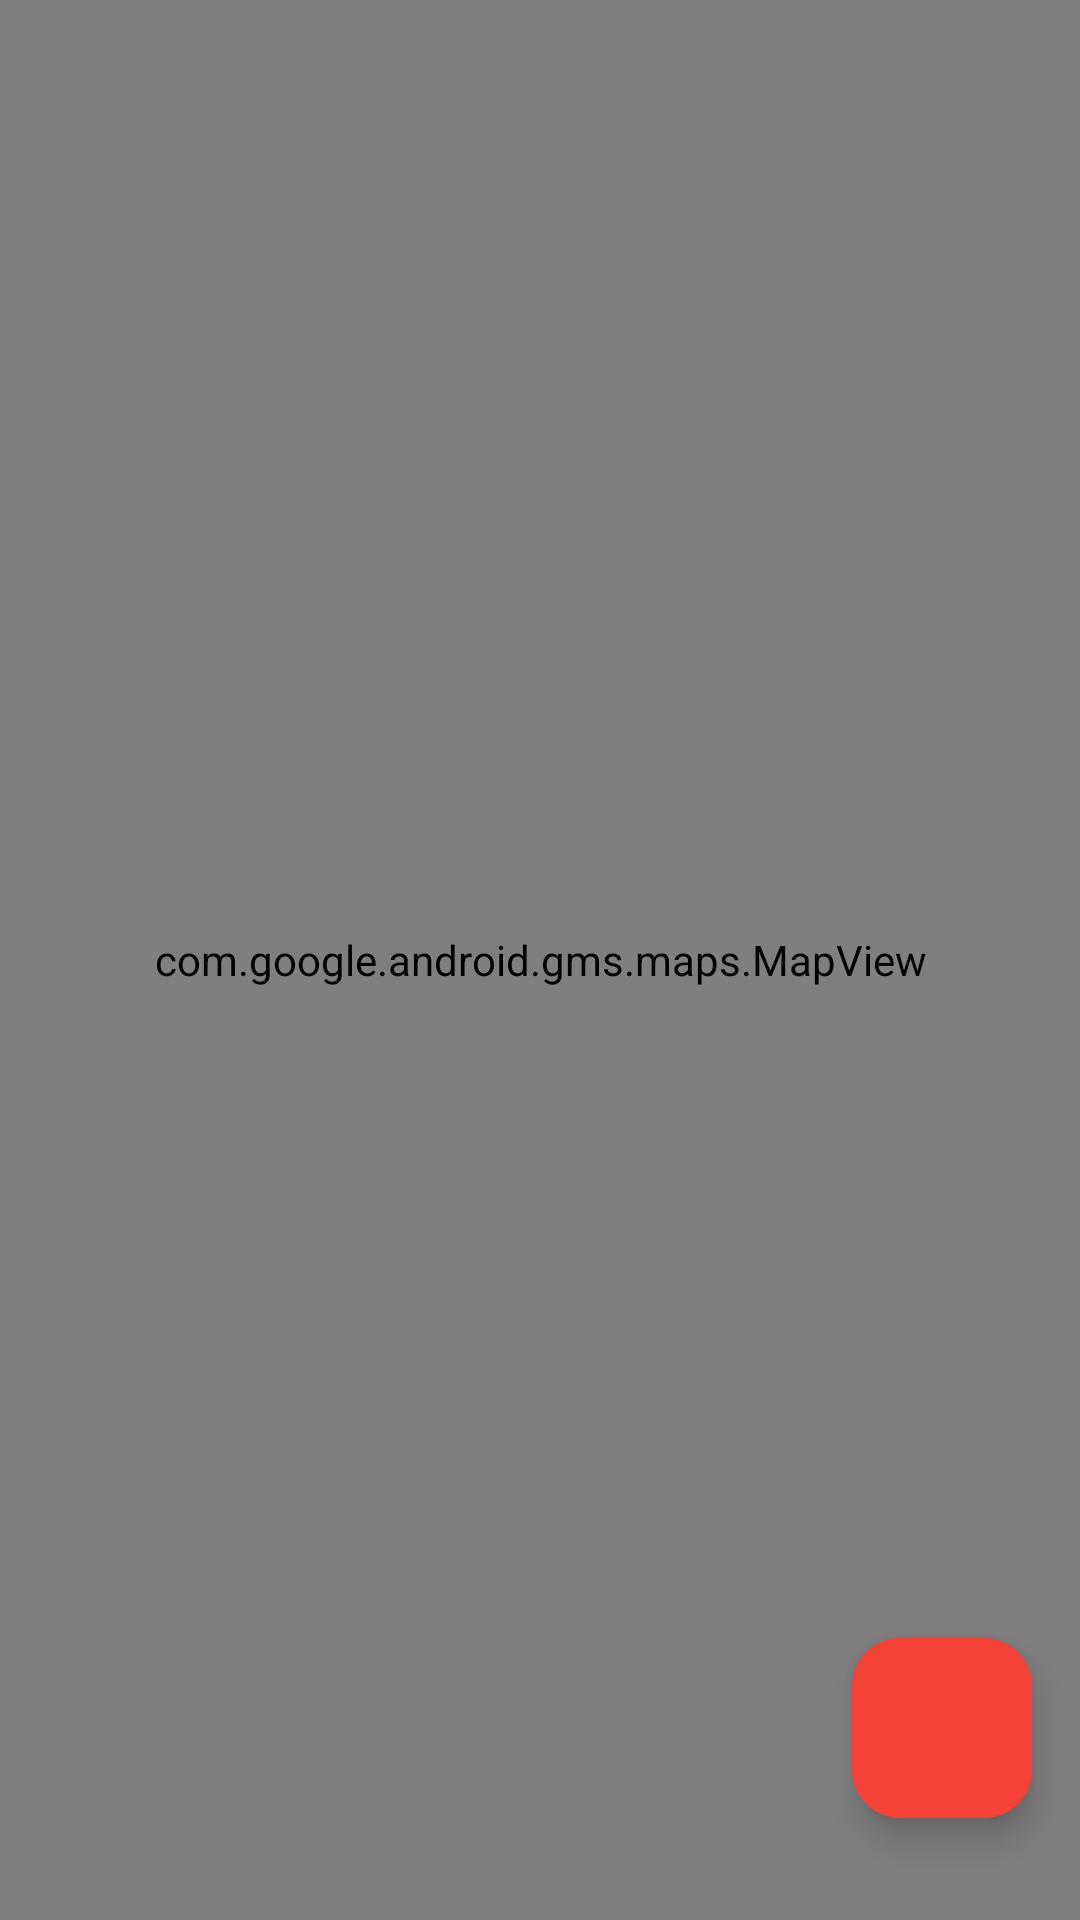

The Android layout XML behind this screen, and the referenced resources:
<!-- AndroidManifest.xml: application theme Theme.FlyMap -->
<!-- res/layout/flight_map_fragement.xml -->
<?xml version="1.0" encoding="utf-8"?>
<FrameLayout xmlns:android="http://schemas.android.com/apk/res/android"
    xmlns:tools="http://schemas.android.com/tools"
    android:layout_width="match_parent"
    android:layout_height="match_parent"
    xmlns:map="http://schemas.android.com/apk/res-auto"
    tools:context=".FlightMapFragement">

    

    <com.google.android.gms.maps.MapView
        android:id="@+id/mapView"
        android:layout_width="match_parent"
        android:layout_height="match_parent"
        android:layout_gravity="center"
        map:cameraZoom="5"
        map:mapType="normal" />

    <androidx.constraintlayout.widget.ConstraintLayout
        android:layout_width="match_parent"
        android:layout_height="match_parent">

        <androidx.recyclerview.widget.RecyclerView
            android:id="@+id/infoList"
            android:layout_width="match_parent"
            android:layout_height="120dp"
            android:background="#CCFFFFFF"
            android:visibility="invisible"
            map:layout_constraintEnd_toEndOf="parent"
            map:layout_constraintStart_toStartOf="parent"
            map:layout_constraintTop_toTopOf="parent" />

        <com.google.android.material.floatingactionbutton.FloatingActionButton
            android:id="@+id/button"
            android:layout_width="60dp"
            android:layout_height="60dp"
            android:layout_gravity="bottom|end"
            android:layout_margin="16dp"
            android:layout_marginEnd="20dp"
            android:layout_marginBottom="20dp"
            android:elevation="4dp"
            android:foreground="@android:drawable/ic_menu_info_details"
            map:backgroundTint="#F44336"
            map:layout_constraintBottom_toBottomOf="parent"
            map:layout_constraintEnd_toEndOf="parent"
            map:layout_constraintTop_toTopOf="@+id/lastFlights" />

        <androidx.recyclerview.widget.RecyclerView
            android:id="@+id/lastFlights"
            android:layout_width="0dp"
            android:layout_height="120dp"
            android:layout_gravity="bottom"
            android:layout_marginStart="8dp"
            android:layout_marginEnd="8dp"
            android:layout_marginBottom="8dp"
            android:background="#FFFFFF"
            android:visibility="invisible"
            map:layout_constraintBottom_toBottomOf="parent"
            map:layout_constraintEnd_toStartOf="@+id/button"
            map:layout_constraintStart_toStartOf="parent" />

    </androidx.constraintlayout.widget.ConstraintLayout>


</FrameLayout>
<!-- resources referenced by this layout -->
<resources>
  <style name="Theme.FlyMap" parent="Base.Theme.FlyMap" />
  <style name="Base.Theme.FlyMap" parent="Theme.Material3.DayNight.NoActionBar">
          
          
      </style>
</resources>
